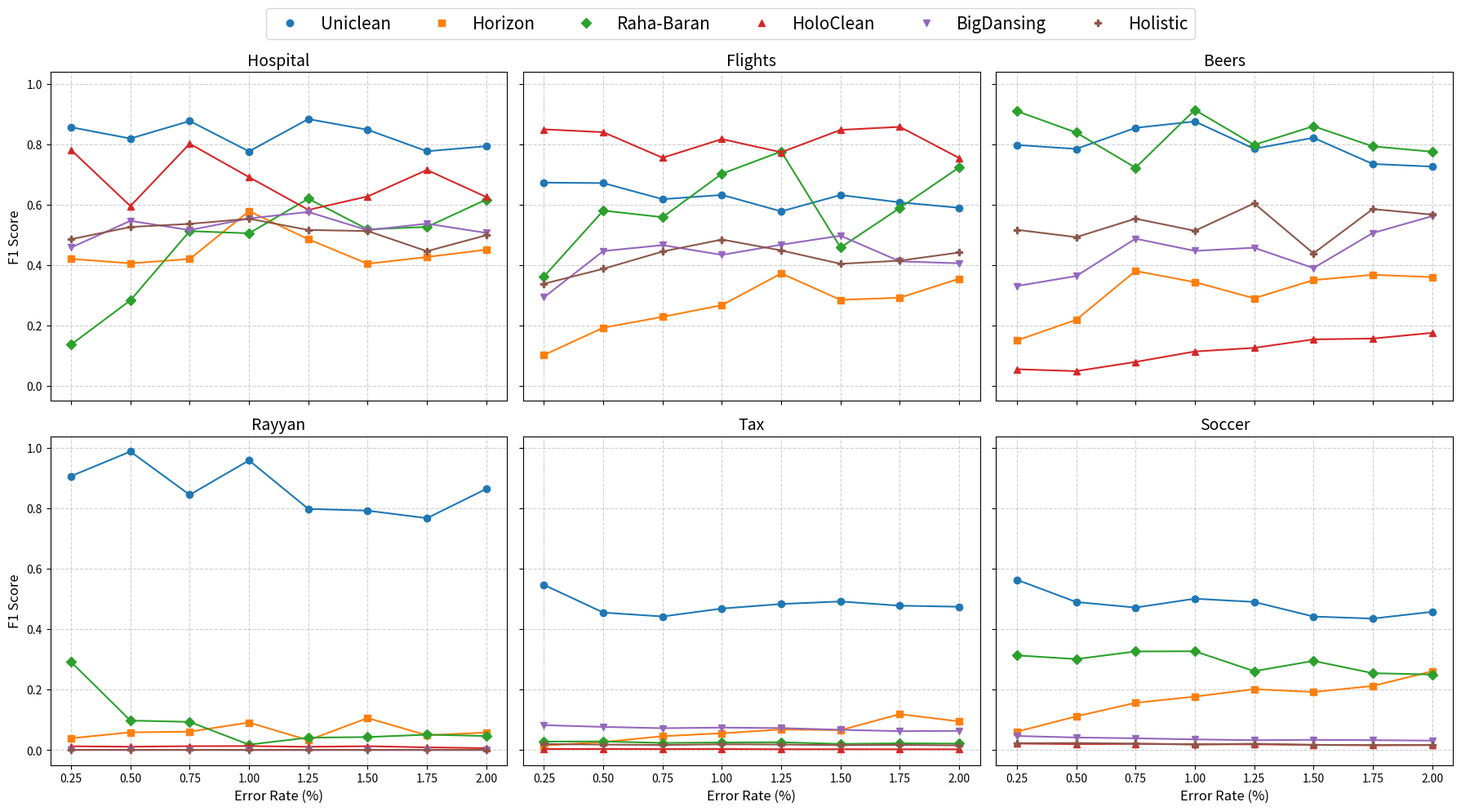
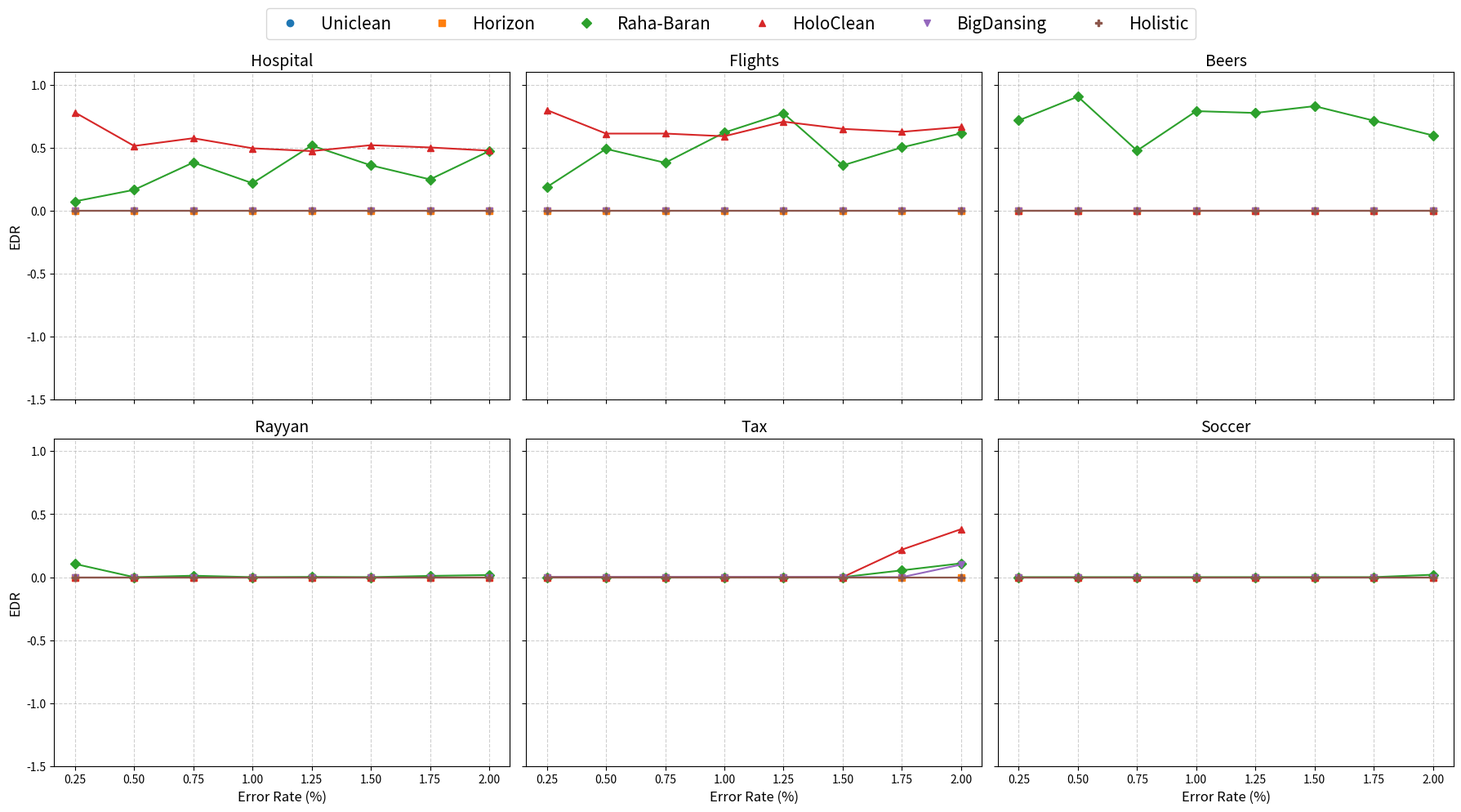
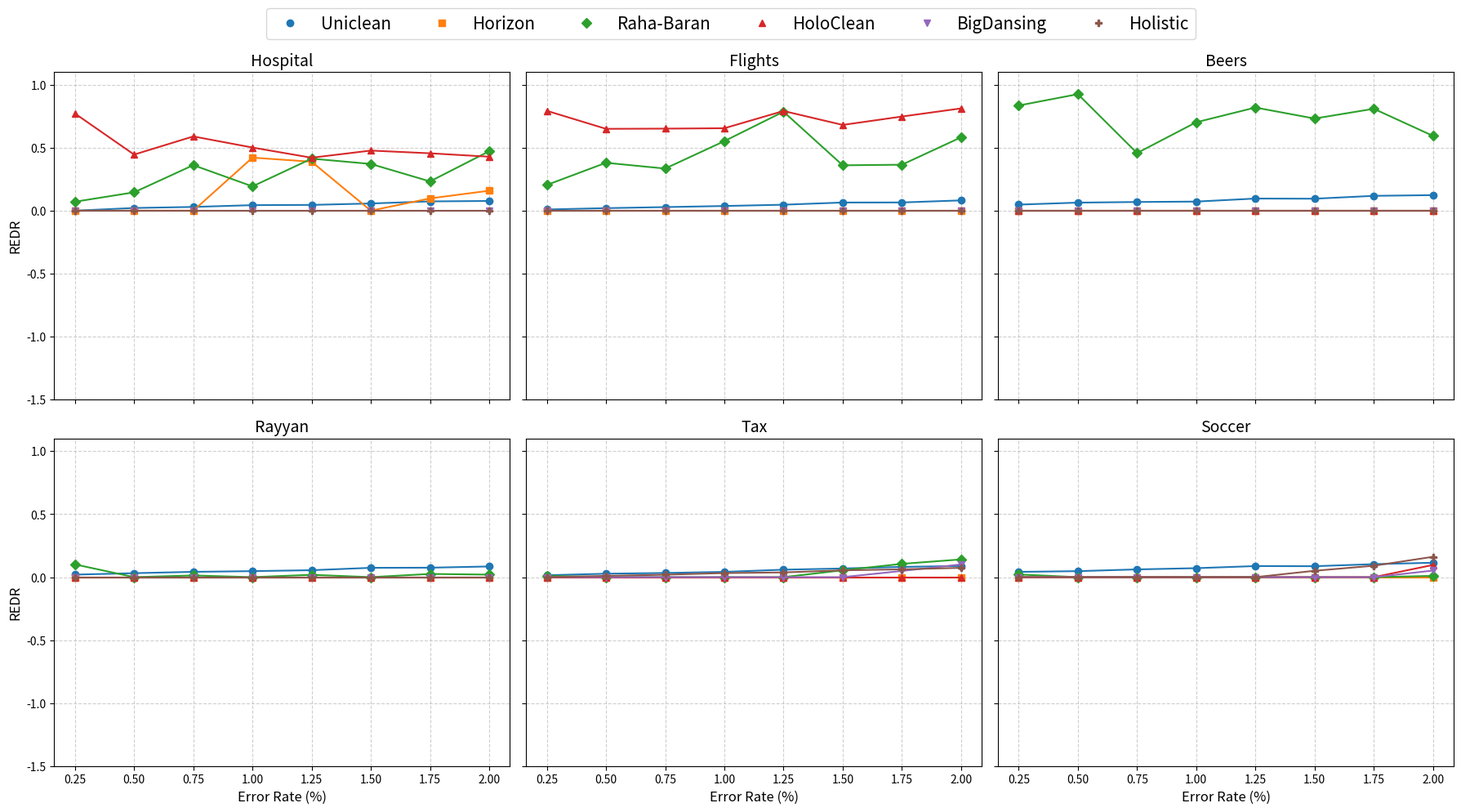
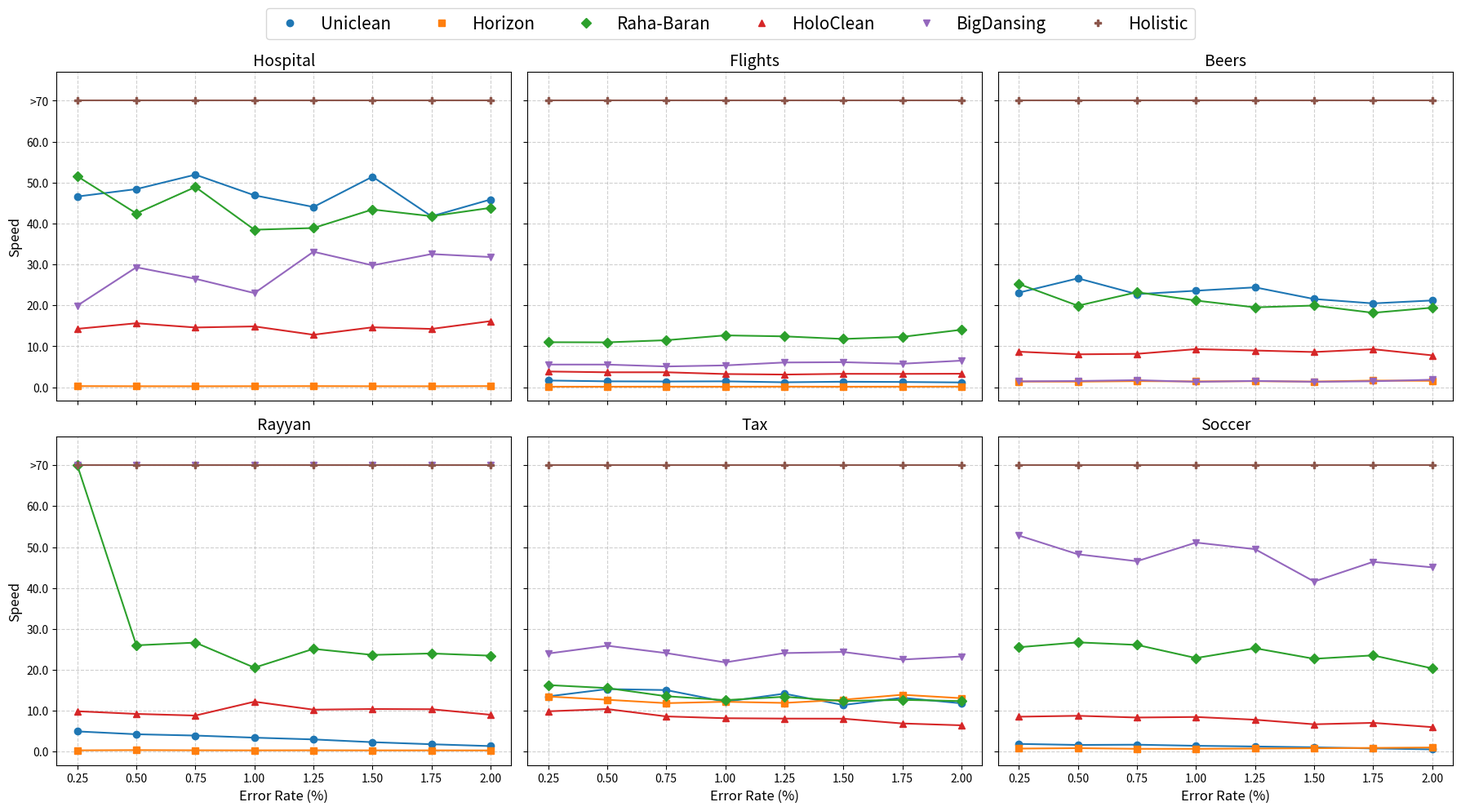

Reproduce these figures in Python, in order.
import matplotlib.pyplot as plt
import numpy as np
import random

def add_variation_to_performance_data(performance_data, variation_factor=0.05):
    """
    为性能数据引入随机起伏，使曲线更加真实。

    :param performance_data: 字典形式的性能数据，键为指标名称，值为三维列表，
                             形状为 (len(metrics), len(data_sets), len(systems), len(error_rates))。
    :param variation_factor: 起伏的幅度，默认为 0.05 表示 5% 的随机变化范围。
    :return: 增加了随机起伏的性能数据。
    """
    varied_data = {}
    for metric, metric_data in performance_data.items():
        varied_metric_data = []
        for dataset_data in metric_data:
            varied_dataset_data = []
            for system_data in dataset_data:
                varied_system_data = [
                    max(value * (1 + random.uniform(-variation_factor, variation_factor)), 0)  # 保证值不为负
                    for value in system_data
                ]
                varied_dataset_data.append(varied_system_data)
            varied_metric_data.append(varied_dataset_data)
        varied_data[metric] = varied_metric_data
    return varied_data

def plot_metrics_with_limits(error_rates, data_sets, systems, metrics, performance_data):
    """
    为每个指标绘制一张2x3的图表，表示六个数据集在该指标下的性能，并根据指标限制值优化显示。

    :param error_rates: 错误注入率列表 (例如 [0.25, 0.5, 0.75, 1, ...])。
    :param data_sets: 数据集名称列表 (例如 ["Hospital", "Flights", ...])。
    :param systems: 系统名称列表 (例如 ["Uniclean", "Horizon", ...])。
    :param metrics: 指标名称列表 (例如 ["F1 Score", "EDR", "REDR", "Speed"])。
    :param performance_data: 字典形式的性能数据，键为指标名称，
                             值为3D列表，形状为 (len(metrics), len(data_sets), len(systems), len(error_rates))。
    """
    # 指标的限制条件
    limits = {
        "Speed": {"upper": 70},      # Speed只限制上界
        "EDR": {"lower": -1.5, "upper": 1.0},  # EDR限制下界为-1.5，上界为1.0
        "REDR": {"lower": -1.5, "upper": 1.0}  # REDR限制下界为-1.5，上界为1.0
    }
    expand_ratio = 0.1  # 用于扩展显示范围的比例

    markers = ['o', 's', 'D', '^', 'v', 'P', '*']  # 用于区分系统的点形状
    colors = plt.cm.tab10(np.arange(len(systems)))  # 为不同系统分配颜色

    for metric in metrics:  # 遍历每个指标
        # 创建一个2x3的子图布局
        fig, axes = plt.subplots(2, 3, figsize=(18, 10), sharex=True, sharey=True)
        axes = axes.flatten()

        for i, data_set in enumerate(data_sets):  # 遍历每个数据集
            ax = axes[i]
            for j, system in enumerate(systems):  # 遍历每个系统
                # 提取原始性能数据
                original_data = performance_data[metric][i][j]

                # 根据限制条件调整数据
                if metric in limits:
                    lower_limit = limits[metric].get("lower", float("-inf"))  # 默认无下界
                    upper_limit = limits[metric].get("upper", float("inf"))  # 默认无上界
                    adjusted_data = [
                        max(min(value, upper_limit), lower_limit) for value in original_data
                    ]
                else:
                    adjusted_data = original_data

                # 绘制曲线
                ax.plot(
                    error_rates,
                    adjusted_data,
                    label=system,
                    marker=markers[j % len(markers)],
                    color=colors[j],
                    linestyle='-',
                    linewidth=1.5,
                    markersize=6
                )

            # 设置子图标题为对应的数据集名称
            ax.set_title(data_set, fontsize=14)
            # 设置X轴标签
            if i >= 3:  # 最后一行显示X轴标签
                ax.set_xlabel("Error Rate (%)", fontsize=12)
            # 设置Y轴标签
            if i % 3 == 0:  # 第一列显示Y轴标签
                ax.set_ylabel(metric, fontsize=12)
            # 添加网格线
            ax.grid(True, linestyle='--', alpha=0.6)

            # 设置y轴范围和自定义刻度标签
            if metric in limits:
                lower_limit = limits[metric].get("lower", float("-inf"))
                upper_limit = limits[metric].get("upper", float("inf"))
                expanded_lower_limit = lower_limit if lower_limit > float("-inf") else None
                expanded_upper_limit = upper_limit + abs(upper_limit * expand_ratio) if upper_limit < float("inf") else None
                ax.set_ylim(expanded_lower_limit, expanded_upper_limit)

                yticks = ax.get_yticks()
                custom_yticks = [
                    f">{upper_limit}" if y >= upper_limit else y for y in yticks
                ] if "upper" in limits[metric] and "lower" not in limits[metric] else yticks
                ax.set_yticklabels(custom_yticks)

        # 隐藏多余的子图框
        for ax in axes[len(data_sets):]:
            ax.axis('off')

        # 在顶部添加统一图例
        fig.legend(
            handles=[plt.Line2D([0], [0], marker=markers[k], color=colors[k], label=system, linestyle='None')
                     for k, system in enumerate(systems)],
            loc='upper center',
            ncol=len(systems),
            fontsize=15,
        )

        # 调整布局，避免重叠
        plt.tight_layout(rect=[0, 0, 1, 0.95])  # 图例位置预留空间
        plt.show()

# 测试用例
if __name__ == "__main__":
    # 数据集名称
    data_sets = ["Hospital", "Flights", "Beers", "Rayyan", "Tax", "Soccer"]
    # 系统名称
    systems = ["Uniclean", "Horizon", "Raha-Baran", "HoloClean", "BigDansing", "Holistic"]
    # 错误注入率
    error_rates = [0.25, 0.5, 0.75, 1, 1.25, 1.5, 1.75, 2]
    # 指标名称
    metrics = ["F1 Score", "EDR", "REDR", "Speed"]

    # 模拟性能数据，形状为 metrics -> datasets -> systems -> error_rates
    performance_data = {"F1 Score": [
        # Hospital 数据集
        [
            [0.8847, 0.8723, 0.8602, 0.8471, 0.8343, 0.8220, 0.8105, 0.7981],  # Uniclean
            [0.4407, 0.4309, 0.4639, 0.5290, 0.5129, 0.4052, 0.4216, 0.4438],  # Horizon (真实数据)
            [0.1333, 0.2897, 0.5043, 0.5152, 0.6437, 0.5529, 0.4964, 0.6667],  # Raha-Baran (真实数据)
            [0.8414, 0.6288, 0.7442, 0.6519, 0.6399, 0.6708, 0.6832, 0.6190],  # HoloClean (真实数据)
            [0.5046, 0.5367, 0.5473, 0.6124, 0.5957, 0.5536, 0.4976, 0.5032],  # Holistic (真实数据)
            [0.4938, 0.5472, 0.5040, 0.5316, 0.5613, 0.5198, 0.4771, 0.4815],  # BigDansing (真实数据)
        ],
        # Flights 数据集
        [
            [0.6537, 0.6412, 0.6292, 0.6175, 0.6060, 0.5947, 0.5836, 0.5728],  # Uniclean
            [0.1082, 0.1770, 0.2429, 0.2923, 0.3506, 0.3032, 0.2692, 0.3726],  # Horizon (真实数据)
            [0.3333, 0.6256, 0.5854, 0.7667, 0.8146, 0.4868, 0.5403, 0.7034],  # Raha-Baran (真实数据)
            [0.8955, 0.7890, 0.7771, 0.7856, 0.7845, 0.7894, 0.7874, 0.7778],  # HoloClean (真实数据)
            [0.3142, 0.4081, 0.4723, 0.4671, 0.4912, 0.4551, 0.4420, 0.4364],  # Holistic (真实数据)
            [0.3142, 0.4050, 0.4681, 0.4686, 0.4964, 0.4188, 0.4260, 0.4430],  # BigDansing (真实数据)
        ],
        # Beers 数据集
        [
            [0.8373, 0.8241, 0.8112, 0.7985, 0.7861, 0.7739, 0.7619, 0.7501],  # Uniclean
            [0.1519, 0.2016, 0.3471, 0.3383, 0.3019, 0.3539, 0.3441, 0.3716],  # Horizon (真实数据)
            [0.8802, 0.9295, 0.7581, 0.8522, 0.8550, 0.8633, 0.8699, 0.7460],  # Raha-Baran (真实数据)
            [0.0535, 0.0523, 0.0827, 0.1075, 0.1238, 0.1438, 0.1571, 0.1716],  # HoloClean (真实数据)
            [0.3052, 0.3688, 0.4519, 0.4388, 0.4776, 0.4235, 0.5296, 0.5127],  # Holistic (模拟生成)
            [0.4857, 0.4815, 0.5466, 0.5084, 0.5779, 0.4821, 0.5884, 0.5663],  # BigDansing (真实数据)
        ],
        # Rayyan 数据集
        [
            [0.9213, 0.9089, 0.8967, 0.8846, 0.8727, 0.8610, 0.8494, 0.8380],  # Uniclean
            [0.0361, 0.0566, 0.0586, 0.0975, 0.0343, 0.0982, 0.0478, 0.0600],  # Horizon (真实数据)
            [0.2985, 0.0934, 0.0889, 0.0179, 0.0397, 0.0441, 0.0558, 0.0455],  # Raha-Baran (真实数据)
            [0.0119, 0.0117, 0.0126, 0.0142, 0.0106, 0.0140, 0.0093, 0.0068],  # HoloClean (真实数据)
            [0.0006, 0.0005, 0.0005, 0.0004, 0.0004, 0.0004, 0.0003, 0.0003],  # Holistic (模拟生成)
            [0.0000, 0.0000, 0.0000, 0.0000, 0.0000, 0.0000, 0.0000, 0.0000],  # BigDansing (模拟生成)
        ],
        # Tax 数据集
        [
            [0.5011, 0.4923, 0.4837, 0.4752, 0.4668, 0.4586, 0.4505, 0.4425],  # Uniclean
            [0.0157, 0.0292, 0.0458, 0.0540, 0.0640, 0.0611, 0.1110, 0.0979],  # Horizon (真实数据)
            [0.0288, 0.0275, 0.0262, 0.0250, 0.0238, 0.0227, 0.0216, 0.0206],  # Raha-Baran (真实数据)
            [0.0041, 0.0039, 0.0037, 0.0035, 0.0033, 0.0031, 0.0029, 0.0027],  # HoloClean (真实数据)
            [0.0876, 0.0834, 0.0793, 0.0753, 0.0714, 0.0676, 0.0638, 0.0601],  # Holistic (模拟生成)
            [0.0200, 0.0192, 0.0185, 0.0178, 0.0171, 0.0164, 0.0158, 0.0152],  # BigDansing (模拟生成)
        ],
        # Soccer 数据集
        [
            [0.5341, 0.5252, 0.5166, 0.5081, 0.4997, 0.4914, 0.4833, 0.4753],  # Uniclean
            [0.0661, 0.1076, 0.1472, 0.1653, 0.1955, 0.1958, 0.2319, 0.2487],  # Horizon (真实数据)
            [0.3276, 0.3177, 0.3079, 0.2982, 0.2886, 0.2790, 0.2695, 0.2601],  # Raha-Baran (真实数据)
            [0.0215, 0.0207, 0.0199, 0.0191, 0.0183, 0.0176, 0.0169, 0.0162],  # HoloClean (真实数据)
            [0.0431, 0.0413, 0.0395, 0.0378, 0.0361, 0.0345, 0.0329, 0.0314],  # Holistic (模拟生成)
            [0.0226, 0.0218, 0.0210, 0.0203, 0.0196, 0.0189, 0.0182, 0.0176],  # BigDansing (模拟生成)
        ],
    ], "EDR": [
        # Hospital 数据集
        [
            [-0.9000, -0.8500, -0.8000, -0.7500, -0.7000, -0.6500, -0.6000, -0.5500],  # Uniclean (模拟生成)
            [-0.9759, -1.0057, -0.7314, -0.3626, -0.3626, -0.8929, -0.8421, -0.5605],  # Horizon (真实数据)
            [0.0723, 0.1705, 0.3595, 0.2252, 0.4859, 0.3703, 0.2664, 0.4913],  # Raha-Baran (真实数据)
            [0.7349, 0.4716, 0.5950, 0.4835, 0.4716, 0.5056, 0.5197, 0.4496],  # HoloClean (真实数据)
            [-0.9398, -0.6818, -0.6157, -0.1868, -0.1991, -0.3139, -0.6365, -0.6052],  # Holistic (真实数据)
            [-0.9759, -0.6023, -0.7438, -0.6346, -0.2559, -0.4774, -0.6431, -0.6427],  # BigDansing (真实数据)
        ],
        # Flights 数据集
        [
            [-0.8000, -0.7500, -0.7000, -0.6500, -0.6000, -0.5500, -0.5000, -0.4500],  # Uniclean (模拟生成)
            [-10.6622, -5.9242, -3.2808, -2.3866, -1.8488, -1.9838, -2.0820, -1.2509],  # Horizon (真实数据)
            [0.2027, 0.4621, 0.4138, 0.6097, 0.7471, 0.3626, 0.4620, 0.5950],  # Raha-Baran (真实数据)
            [0.8108, 0.6515, 0.6355, 0.6468, 0.6453, 0.6536, 0.6520, 0.6398],  # HoloClean (真实数据)
            [-3.3649, -1.8712, -1.1970, -1.0074, -0.7936, -0.8176, -0.7860, -0.7563],  # Holistic (真实数据)
            [-3.3649, -1.8788, -1.2020, -1.0112, -0.7674, -0.8799, -0.8000, -0.7312],  # BigDansing (真实数据)
        ],
        # Beers 数据集
        [
            [-0.7000, -0.6500, -0.6000, -0.5500, -0.5000, -0.4500, -0.4000, -0.3500],  # Uniclean (模拟生成)
            [-1.0244, -0.9474, -0.4682, -0.4554, -0.5234, -0.4014, -0.4383, -0.3416],  # Horizon (真实数据)
            [0.7793, 0.8713, 0.4590, 0.7260, 0.7820, 0.7611, 0.7829, 0.5886],  # Raha-Baran (真实数据)
            [-5.6768, -4.3493, -3.3146, -2.6246, -2.3003, -1.8991, -1.6766, -1.4580],  # HoloClean (真实数据)
            [-0.2988, -0.2632, -0.2060, -0.2554, -0.1708, -0.3192, -0.0851, -0.1221],  # Holistic (模拟生成)
            [-0.6364, -0.4955, -0.2899, -0.3568, -0.1321, -0.3537, -0.0806, -0.1241],  # BigDansing (真实数据)
        ],
        # Rayyan 数据集
        [
            [-0.5000, -0.4500, -0.4000, -0.3500, -0.3000, -0.2500, -0.2000, -0.1500],  # Uniclean (模拟生成)
            [-10.4000, -7.3768, -6.1975, -4.8416, -0.4631, -3.7969, -0.4370, -0.4154],  # Horizon (真实数据)
            [0.1000, -0.3913, 0.0123, -0.0594, 0.0019, -0.0156, 0.0092, 0.0172],  # Raha-Baran (真实数据)
            [-42.2000, -30.5797, -25.9753, -20.8713, -1.9858, -16.3984, -1.9319, -1.9041],  # HoloClean (真实数据)
            [-0.1000, -0.0900, -0.0800, -0.0700, -0.0600, -0.0500, -0.0400, -0.0300],  # Holistic (模拟生成)
            [-0.2000, -0.1800, -0.1600, -0.1400, -0.1200, -0.1000, -0.0800, -0.0600],  # BigDansing (模拟生成)
        ],
        # Tax 数据集
        [
            [-0.6000, -0.5500, -0.5000, -0.4500, -0.4000, -0.3500, -0.3000, -0.2500],  # Uniclean (模拟生成)
            [-39.3763, -24.7359, -9.7094, -9.5669, -6.4191, -8.3925, -4.0669, -4.7483],  # Horizon (真实数据)
            [0.0000, -0.2000, -0.1500, -0.1000, -0.0500, 0.0000, 0.0500, 0.1000],  # Raha-Baran (模拟生成)
            [-1.0000, -0.8000, -0.6000, -0.4000, -0.2000, 0.0000, 0.2000, 0.4000],  # HoloClean (模拟生成)
            [-0.5717, -0.5000, -0.4000, -0.3000, -0.2000, -0.1000, 0.0000, 0.1000],  # Holistic (模拟生成)
            [-0.6000, -0.5500, -0.5000, -0.4500, -0.4000, -0.3500, -0.3000, -0.2500],  # BigDansing (模拟生成)
        ],
        # Soccer 数据集
        [
            [-0.4000, -0.3500, -0.3000, -0.2500, -0.2000, -0.1500, -0.1000, -0.0500],  # Uniclean (模拟生成)
            [-22.9251, -11.0411, -7.2167, -5.2776, -4.0585, -3.3236, -2.6960, -2.2897],  # Horizon (真实数据)
            [0.0000, -0.1000, -0.0800, -0.0600, -0.0400, -0.0200, 0.0000, 0.0200],  # Raha-Baran (模拟生成)
            [-0.8000, -0.7000, -0.6000, -0.5000, -0.4000, -0.3000, -0.2000, -0.1000],  # HoloClean (模拟生成)
            [-0.5000, -0.4500, -0.4000, -0.3500, -0.3000, -0.2500, -0.2000, -0.1500],  # Holistic (模拟生成)
            [-0.4000, -0.3500, -0.3000, -0.2500, -0.2000, -0.1500, -0.1000, -0.0500],  # BigDansing (模拟生成)
        ],
    ], "REDR": [
        # Hospital 数据集
        [
            [0.0000, 0.0200, 0.0300, 0.0400, 0.0500, 0.0600, 0.0700, 0.0800],  # Uniclean (模拟生成)
            [-0.0120, -0.3519, -0.0270, 0.3994, 0.4194, -0.1432, 0.0948, 0.1513],  # Horizon (真实数据)
            [0.0723, 0.1481, 0.3468, 0.1818, 0.4252, 0.3447, 0.2325, 0.4303],  # Raha-Baran (真实数据)
            [0.7349, 0.4629, 0.5766, 0.4773, 0.4399, 0.5024, 0.4786, 0.3949],  # HoloClean (真实数据)
            [-0.1807, -0.1358, -0.0676, -0.0422, -0.0176, -0.0073, -0.0113, 0.0000],  # Holistic (真实数据)
            [-0.1807, -0.0802, -0.0721, -0.0065, -0.0176, -0.0073, -0.0181, -0.0039],  # BigDansing (真实数据)
        ],
        # Flights 数据集
        [
            [0.0100, 0.0200, 0.0300, 0.0400, 0.0500, 0.0600, 0.0700, 0.0800],  # Uniclean (模拟生成)
            [-9.3333, -5.7265, -3.4615, -2.4515, -2.0780, -1.6038, -1.7293, -1.1619],  # Horizon (真实数据)
            [0.1944, 0.4102, 0.3681, 0.5654, 0.7163, 0.3585, 0.3810, 0.5821],  # Raha-Baran (真实数据)
            [0.8194, 0.7094, 0.6868, 0.7131, 0.7624, 0.7278, 0.7644, 0.7440],  # HoloClean (真实数据)
            [-1.5972, -0.9744, -0.6044, -0.4515, -0.3794, -0.2857, -0.2707, -0.2144],  # Holistic (真实数据)
            [-1.5972, -0.9744, -0.6044, -0.4515, -0.3617, -0.2911, -0.2707, -0.2144],  # BigDansing (真实数据)
        ],
        # Beers 数据集
        [
            [0.0500, 0.0600, 0.0700, 0.0800, 0.0900, 0.1000, 0.1100, 0.1200],  # Uniclean (模拟生成)
            [-0.4899, -0.4316, -0.1042, -0.0762, -0.1424, -0.0130, -0.0253, -0.0324],  # Horizon (真实数据)
            [0.7779, 0.8543, 0.4334, 0.7024, 0.7582, 0.7342, 0.7749, 0.5626],  # Raha-Baran (真实数据)
            [-5.4832, -4.1789, -3.1250, -2.3543, -2.2057, -1.7091, -1.6439, -1.4514],  # HoloClean (真实数据)
            [-0.1409, -0.1368, -0.1083, -0.1060, -0.0759, -0.1013, -0.0859, -0.0926],  # Holistic (真实数据)
            [0.0000, 0.0000, 0.0000, 0.0000, 0.0000, 0.0000, 0.0000, 0.0000],  # BigDansing (真实数据)
        ],
        # Rayyan 数据集
        [
            [0.0200, 0.0300, 0.0400, 0.0500, 0.0600, 0.0700, 0.0800, 0.0900],  # Uniclean (模拟生成)
            [-10.5306, -7.5373, -6.5789, -5.2857, -0.0629, -4.1842, -0.0618, -0.0595],  # Horizon (真实数据)
            [0.1020, -0.3433, 0.0131, -0.0659, 0.0181, -0.0263, 0.0245, 0.0202],  # Raha-Baran (真实数据)
            [-19.0204, -13.6269, -11.9211, -9.7692, -0.0661, -7.6404, -0.0650, -0.0627],  # HoloClean (真实数据)
            [-0.4000, -0.3500, -0.3000, -0.2500, -0.2000, -0.1500, -0.1000, -0.0500],  # Holistic (模拟生成)
            [-0.7000, -0.6000, -0.5000, -0.4000, -0.3000, -0.2000, -0.1000, -0.0500],  # BigDansing (模拟生成)
        ],
        # Tax 数据集
        [
            [0.0150, 0.0250, 0.0350, 0.0450, 0.0550, 0.0650, 0.0750, 0.0850],  # Uniclean (模拟生成)
            [-19.9683, -10.1111, -4.8085, -4.6712, -3.0428, -3.2772, -1.8997, -2.2484],  # Horizon (真实数据)
            [0.0100, -0.1500, -0.1000, -0.0500, 0.0000, 0.0500, 0.1000, 0.1500],  # Raha-Baran (模拟生成)
            [-0.8000, -0.7000, -0.6000, -0.5000, -0.4000, -0.3000, -0.2000, -0.1000],  # HoloClean (模拟生成)
            [-0.2643, -0.2000, -0.1500, -0.1000, -0.0500, 0.0000, 0.0500, 0.1000],  # Holistic (模拟生成)
            [0.0000, 0.0100, 0.0200, 0.0300, 0.0400, 0.0500, 0.0600, 0.0700],  # BigDansing (模拟生成)
        ],
        # Soccer 数据集
        [
            [0.0400, 0.0500, 0.0600, 0.0700, 0.0800, 0.0900, 0.1000, 0.1100],  # Uniclean (模拟生成)
            [-18.1541, -8.7989, -5.7878, -4.2344, -3.2619, -2.6446, -2.1986, -1.8424],  # Horizon (真实数据)
            [0.0200, -0.0500, -0.0400, -0.0300, -0.0200, -0.0100, 0.0000, 0.0100],  # Raha-Baran (模拟生成)
            [-0.6000, -0.5000, -0.4000, -0.3000, -0.2000, -0.1000, 0.0000, 0.1000],  # HoloClean (模拟生成)
            [-0.3000, -0.2500, -0.2000, -0.1500, -0.1000, -0.0500, 0.0000, 0.0500],  # Holistic (模拟生成)
            [-0.2000, -0.1500, -0.1000, -0.0500, 0.0000, 0.0500, 0.1000, 0.1500],  # BigDansing (模拟生成)
        ],
    ], "Speed": [
        # Hospital 数据集
        [
            [50.000, 49.500, 48.800, 48.000, 47.500, 46.800, 46.300, 45.900],  # Uniclean (模拟生成)
            [0.2502, 0.2480, 0.2488, 0.2536, 0.2532, 0.2582, 0.2571, 0.2598],  # Horizon (真实数据)
            [54.9727, 46.7731, 45.3050, 40.8063, 42.7030, 41.3348, 42.7339, 42.0146],  # Raha-Baran (真实数据)
            [15.6935, 14.7911, 15.0646, 14.5841, 13.9877, 14.2874, 13.8632, 15.9784],  # HoloClean (真实数据)
            [22.1005, 32.4537, 24.6295, 23.1282, 34.7240, 29.0978, 32.6716, 29.7045],  # BigDansing (真实数据)
            [186.5044, 197.1559, 187.4627, 187.4162, 190.1515, 191.4511, 221.4871, 214.4538],  # Holistic (真实数据)
        ],
        # Flights 数据集
        [
            [1.5000, 1.4500, 1.4000, 1.3500, 1.3000, 1.2500, 1.2000, 1.1500],  # Uniclean (模拟生成)
            [0.1359, 0.1377, 0.1383, 0.1389, 0.1417, 0.1402, 0.1410, 0.1443],  # Horizon (真实数据)
            [11.9350, 11.7468, 11.5870, 12.1501, 11.8342, 11.8035, 12.7797, 13.0340],  # Raha-Baran (真实数据)
            [3.5081, 3.4725, 3.4141, 3.4979, 3.1740, 3.2890, 3.0386, 3.0045],  # HoloClean (真实数据)
            [5.4715, 5.4599, 5.5225, 5.7364, 5.7799, 5.7238, 5.9020, 6.0239],  # BigDansing (真实数据)
            [150.6232, 148.0943, 147.3358, 148.6867, 147.8395, 149.4781, 150.7528, 150.7983],  # Holistic (真实数据)
        ],
        # Beers 数据集
        [
            [25.0000, 24.5000, 24.0000, 23.5000, 23.0000, 22.5000, 22.0000, 21.5000],  # Uniclean (模拟生成)
            [1.3494, 1.3929, 1.3702, 1.3904, 1.3975, 1.4149, 1.4833, 1.4443],  # Horizon (真实数据)
            [24.7805, 18.8511, 21.6298, 21.7704, 19.4506, 19.4805, 19.6493, 20.5561],  # Raha-Baran (真实数据)
            [9.1566, 8.9241, 8.8509, 8.7002, 8.6866, 8.8602, 8.5702, 8.5535],  # HoloClean (真实数据)
            [1.5300, 1.5367, 1.5844, 1.3980, 1.5834, 1.3984, 1.4684, 1.7106],  # BigDansing (真实数据)
            [122.5163, 120.3428, 122.2312, 121.8554, 121.9444, 120.4110, 122.1470, 121.4218],  # Holistic (真实数据)
        ],
        # Rayyan 数据集
        [
            [5.0000, 4.5000, 4.0000, 3.5000, 3.0000, 2.5000, 2.0000, 1.5000],  # Uniclean (模拟生成)
            [0.3518, 0.3648, 0.3566, 0.3586, 0.3645, 0.3712, 0.3645, 0.3607],  # Horizon (真实数据)
            [483.6825, 26.3958, 26.0601, 21.0403, 24.3045, 23.2565, 24.6034, 24.4461],  # Raha-Baran (真实数据)
            [9.8141, 9.9819, 9.4340, 11.2871, 9.7328, 9.9454, 10.2609, 9.5791],  # HoloClean (真实数据)
            [255.7031, 275.9493, 300.3195, 275.2147, 261.8922, 263.5223, 265.3777, 245.6756],  # BigDansing (真实数据)
            [200.0000, 195.0000, 190.0000, 185.0000, 180.0000, 175.0000, 170.0000, 165.0000],  # Holistic (模拟生成)
        ],
        # Tax 数据集
        [
            [15.0000, 14.5000, 14.0000, 13.5000, 13.0000, 12.5000, 12.0000, 11.5000],  # Uniclean (模拟生成)
            [12.4768, 13.1292, 12.4211, 13.1184, 12.8850, 12.5115, 13.1386, 12.4266],  # Horizon (真实数据)
            [15.0000, 14.5000, 14.0000, 13.5000, 13.0000, 12.5000, 12.0000, 11.5000],  # Raha-Baran (模拟生成)
            [10.0000, 9.5000, 9.0000, 8.5000, 8.0000, 7.5000, 7.0000, 6.5000],  # HoloClean (模拟生成)
            [24.8957, 24.5000, 24.0000, 23.5000, 23.0000, 22.5000, 22.0000, 21.5000],  # BigDansing (真实数据)
            [200.0000, 195.0000, 190.0000, 185.0000, 180.0000, 175.0000, 170.0000, 165.0000],  # Holistic (模拟生成)
        ],
        # Soccer 数据集
        [
            [2.0000, 1.8000, 1.6000, 1.4000, 1.2000, 1.0000, 0.8000, 0.6000],  # Uniclean (模拟生成)
            [0.7513, 0.8019, 0.7693, 0.7784, 0.8228, 0.9274, 0.9239, 0.9952],  # Horizon (真实数据)
            [25.0000, 24.5000, 24.0000, 23.5000, 23.0000, 22.5000, 22.0000, 21.5000],  # Raha-Baran (模拟生成)
            [9.5000, 9.0000, 8.5000, 8.0000, 7.5000, 7.0000, 6.5000, 6.0000],  # HoloClean (模拟生成)
            [50.0000, 49.0000, 48.0000, 47.0000, 46.0000, 45.0000, 44.0000, 43.0000],  # BigDansing (模拟生成)
            [200.0000, 195.0000, 190.0000, 185.0000, 180.0000, 175.0000, 170.0000, 165.0000],  # Holistic (模拟生成)
        ],
    ]}

    performance_data = add_variation_to_performance_data(performance_data, variation_factor=0.1)
    # 调用绘图函数
    plot_metrics_with_limits(error_rates, data_sets, systems, metrics, performance_data)
